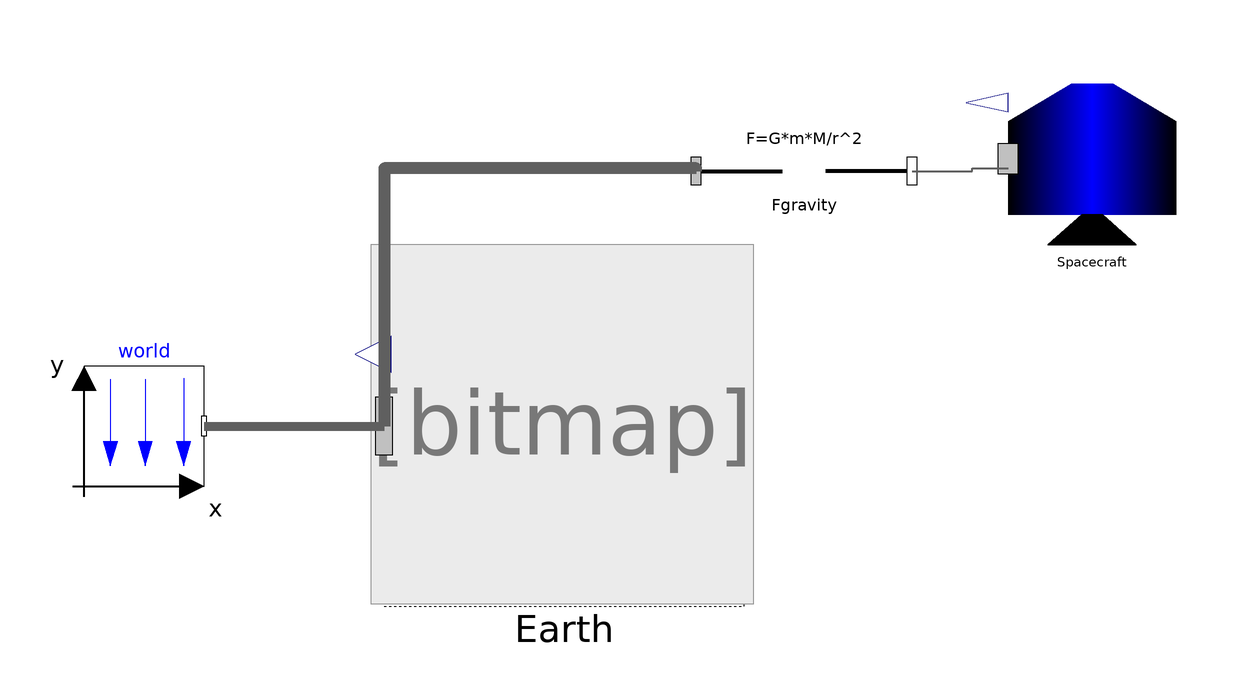

The component connection diagram of the Modelica model below, drawn from its own Placement and Line annotations.

model LEO_01
  extends Modelica.Icons.Example;
  
  inner Modelica.Mechanics.MultiBody.World world(animateGravity = false, gravityType = Modelica.Mechanics.MultiBody.Types.GravityTypes.NoGravity) annotation(
    Placement(transformation(origin = {-80, -10}, extent = {{-10, -10}, {10, 10}})));
  Components.GravitationalForce Fgravity(m_a_ref = Earth.m, m_b_ref = Spacecraft.m)  annotation(
    Placement(transformation(origin = {30, 32.5}, extent = {{-18, -8.5}, {18, 8.5}})));
  Components.Spacecraft00 Spacecraft annotation(
    Placement(transformation(origin = {78, 33}, extent = {{-14, -14}, {14, 14}})));
  AstronomicalObjects.Earth Earth annotation(
    Placement(transformation(origin = {-10, -10}, extent = {{-30, -30}, {30, 30}})));
equation
  connect(world.frame_b, Earth.frame_a) annotation(
    Line(points = {{-70, -10}, {-40, -10}}, color = {95, 95, 95}, thickness = 3));
  connect(Fgravity.frame_a, Earth.frame_a) annotation(
    Line(points = {{12, 32.5}, {12, 33}, {-40, 33}, {-40, -10}}, color = {95, 95, 95}, thickness = 3));
  connect(Fgravity.frame_b, Spacecraft.frame_a) annotation(
    Line(points = {{48, 32.5}, {58, 32.5}, {58, 33}, {64, 33}}, color = {95, 95, 95}, thickness = 3));
  annotation(
    experiment(StartTime = 0, StopTime = 4500, Tolerance = 1e-06, Interval = 1));
end LEO_01;